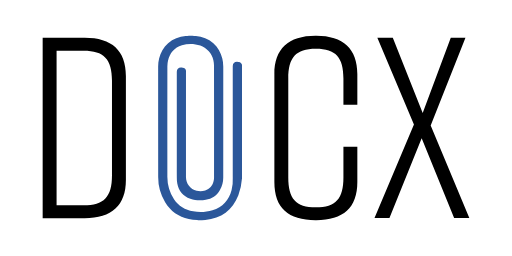
t = 0.00 s
t = 0.50 s: frame unchanged from t = 0.00 s, image omitted
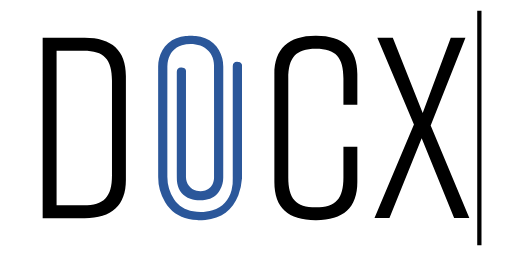
t = 1.00 s
t = 1.50 s: frame unchanged from t = 1.00 s, image omitted

The animated SVG that drew these frames (rendered in a browser with its animation timeline set to each time). Animation: 1 SMIL element (animate=1); one cycle of 2.00 s, repeats indefinitely.

<svg version="1.1" xmlns="http://www.w3.org/2000/svg" x="0" y="0" viewBox="0 0 1200 600" xml:space="preserve">
  <style>
    .st0{fill:#2B579A;}
    @media (prefers-color-scheme: dark) {
      path { fill: #fff; }
    }
  </style>
  <path id="X" d="m1009.42 294.26 90.58 216.8h-35.63l-76.09-187.21-75.49 187.21h-35.03l92.4-219.21-85.75-203.52h36.23l70.05 176.34 65.82-176.34h34.42l-81.51 205.93z"/>
  <path id="C" d="M837.51 426.82c0 60.39-32.61 89.38-96.62 89.38h-1.21c-64.01 0-96.62-28.38-96.62-89.38V173.18c0-57.97 32.61-89.38 96.62-89.38h1.21c64.01 0 96.62 31.4 96.62 89.38v72.47H804.9v-61.6c0-49.52-17.51-70.05-64.62-70.05-47.1 0-64.62 20.53-64.62 70.05v231.89c0 49.52 17.51 70.05 64.62 70.05 47.1 0 64.62-20.53 64.62-70.05v-71.86h32.61v82.74z"/>
  <path id="O" class="st0" d="M450.95 83.82c2.71.26 5.42.49 8.13.79 15.24 1.66 29.25 6.4 40.96 16.68 10.94 9.62 17.43 21.88 20.97 35.84a76.36 76.36 0 0 1 2.28 18.8c-.03 86.6-.01 173.2-.04 259.8a58.86 58.86 0 0 1-8.11 29.93c-7.35 12.68-18.54 19.97-32.83 22.46-12.27 2.14-24.47 1.56-36.32-2.45-17.14-5.81-27.01-18.1-30.48-35.61-.87-4.4-1.03-8.99-1.1-13.51-.16-10-.05-20.01-.05-30.01V168.27c0-7.04 4.19-10.9 11.29-10.25 1.88.17 3.81.59 5.55 1.31 3.12 1.29 4.69 3.69 4.69 7.22-.03 82.93-.03 165.87-.02 248.8 0 15.01 10.45 28.32 24.92 31.6a38.74 38.74 0 0 0 20.16-.6c10.74-3.27 16.83-10.95 19.56-21.5a35.05 35.05 0 0 0 1.14-8.77c.06-87.53.19-175.06-.07-262.59-.05-17.27-7.1-31.7-21.8-41.66-6.46-4.38-13.78-6.65-21.46-7.74-10.77-1.52-21.49-1.19-31.92 2.09-17.94 5.63-28.41 18.23-32.67 36.19a56.84 56.84 0 0 0-1.45 12.93c-.08 86.6-.13 173.2 0 259.8.03 18.77 4.97 36.32 15.53 52 10.75 15.96 26 25.08 44.85 28.24 15.3 2.56 30.51 1.86 45.37-2.6 24.06-7.22 38.48-23.7 44.77-47.69a92.5 92.5 0 0 0 2.74-28.17c-.05-.87-.04-1.74-.04-2.62V155.51c0-7.45 4.58-11.41 12.11-10.44.81.1 1.61.23 2.4.42 3.53.83 6.05 2.82 7.17 6.37v267.31c-.13.56-.33 1.11-.37 1.68a121.32 121.32 0 0 1-8.14 36.58c-13.92 35.27-39.92 54.47-77.59 58.02l-7.78.74h-8.72l-2.57-.37c-6.55-.84-13.21-1.22-19.65-2.61-23.98-5.2-42.64-18.19-55.3-39.33a114.04 114.04 0 0 1-16.33-59.24c-.13-86.17-.04-172.34-.07-258.52 0-6.38.69-12.63 2.23-18.8 3.53-14.09 10.06-26.46 21.12-36.13 11.73-10.26 25.74-14.98 40.98-16.61 2.65-.28 5.3-.52 7.95-.78 2.66.02 5.33.02 8.01.02z"/>
  <path id="D" d="M295.06 178.01v243.97c0 59.18-32.61 89.38-96.62 89.38H100V88.64h98.43c64.02 0 96.63 30.19 96.63 89.37zm-99.04-59.18h-63.41v362.34h63.41c47.71 0 66.43-19.93 66.43-70.05V188.88c0-50.12-18.72-70.05-66.43-70.05z"/>
  <path id="bar" d="M1118.5 25h10v550h-10z">
    <animate attributeName="visibility" values="hidden;visible" dur="2s" repeatCount="indefinite" />
  </path>
</svg>
